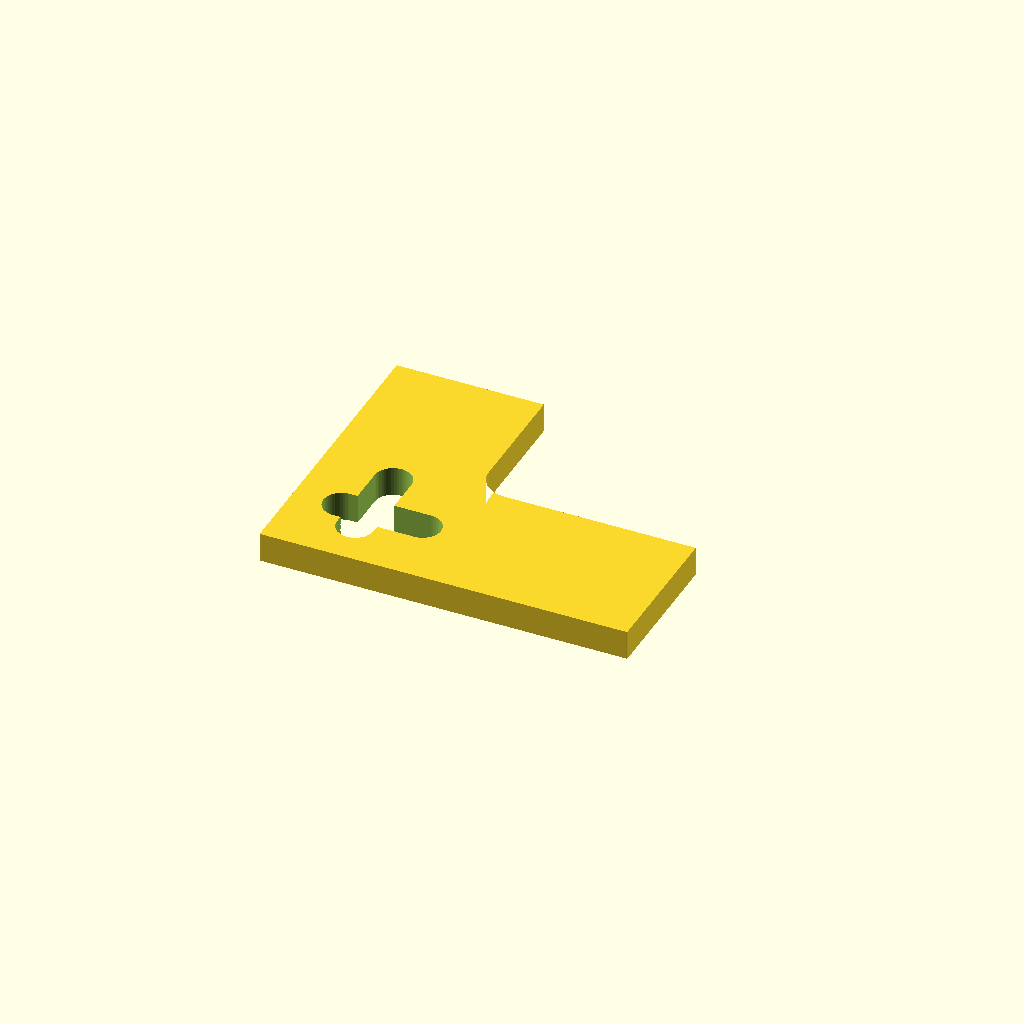
Cell 1 — every parameter at its default value.
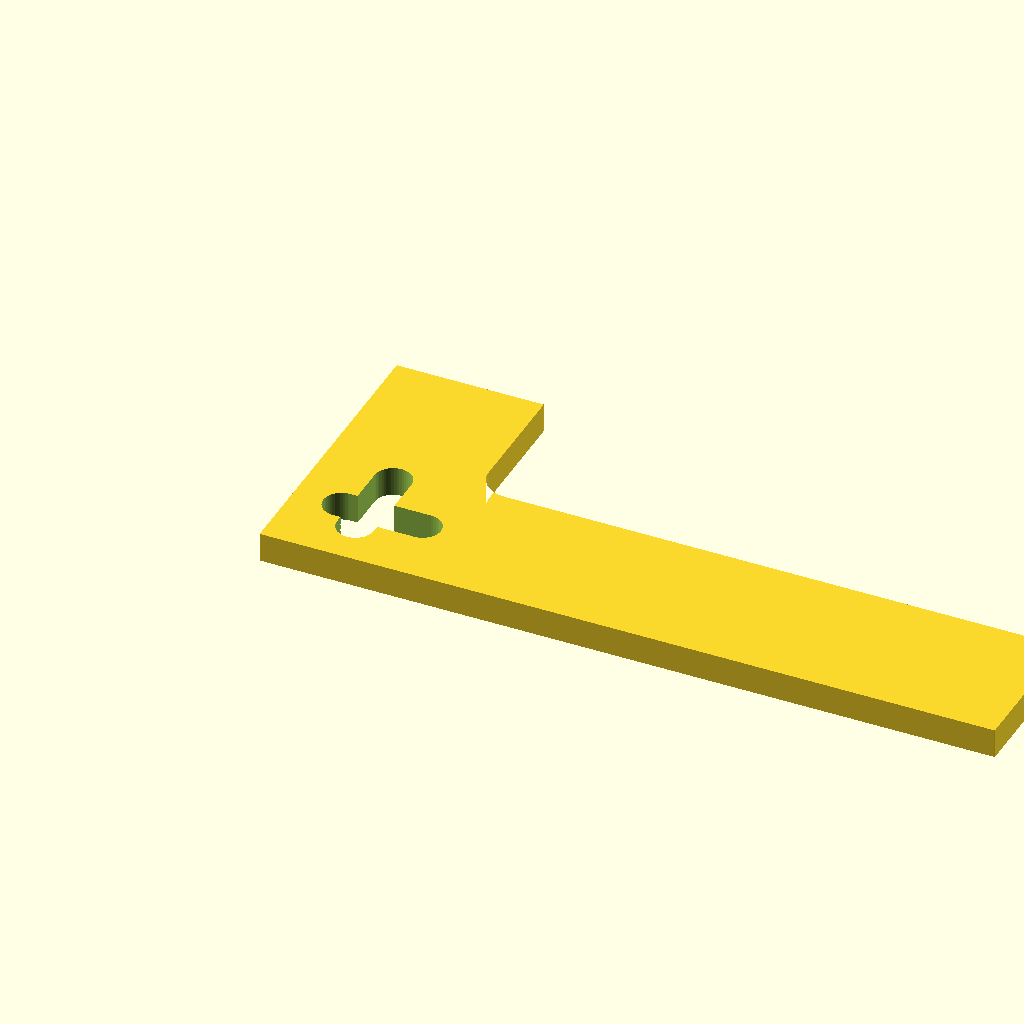
Cell 2: the same model with arm_a_len = 100.
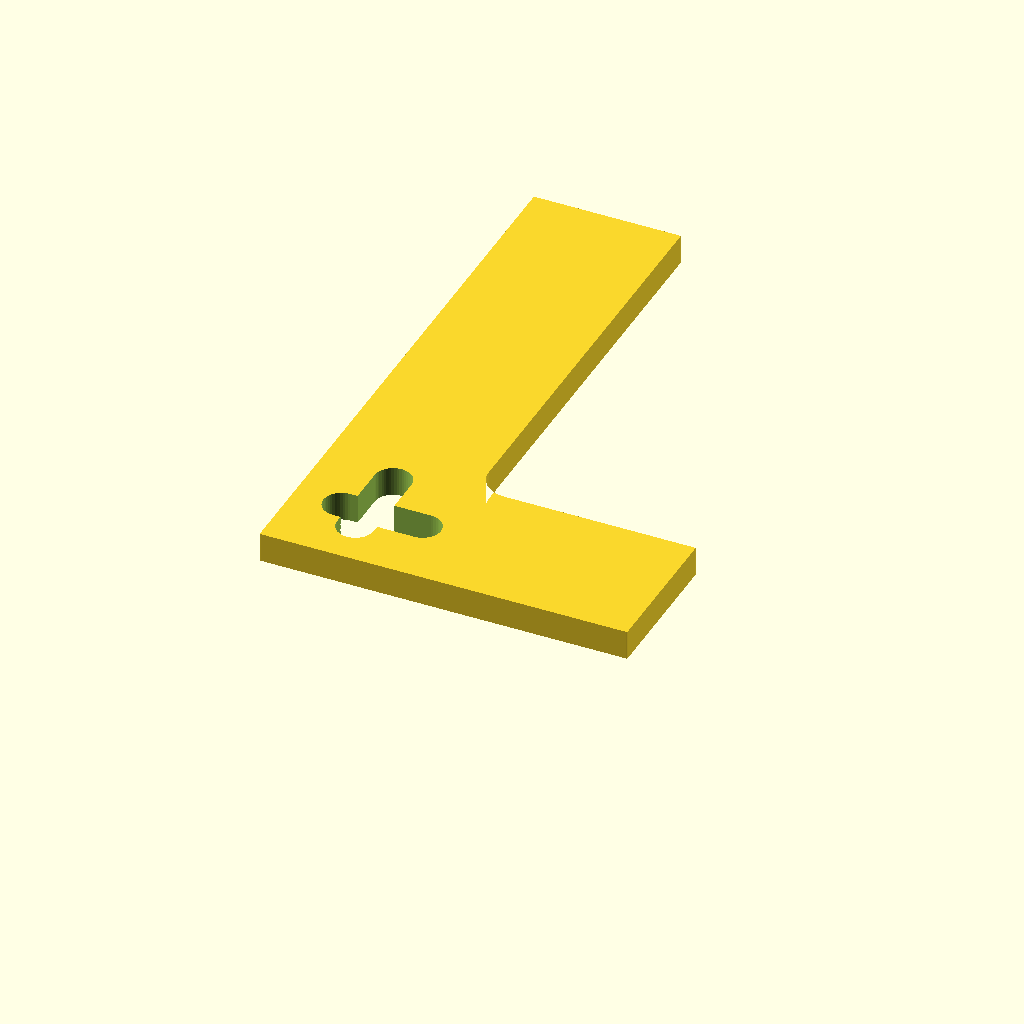
Cell 3: the same model with arm_b_len = 80.
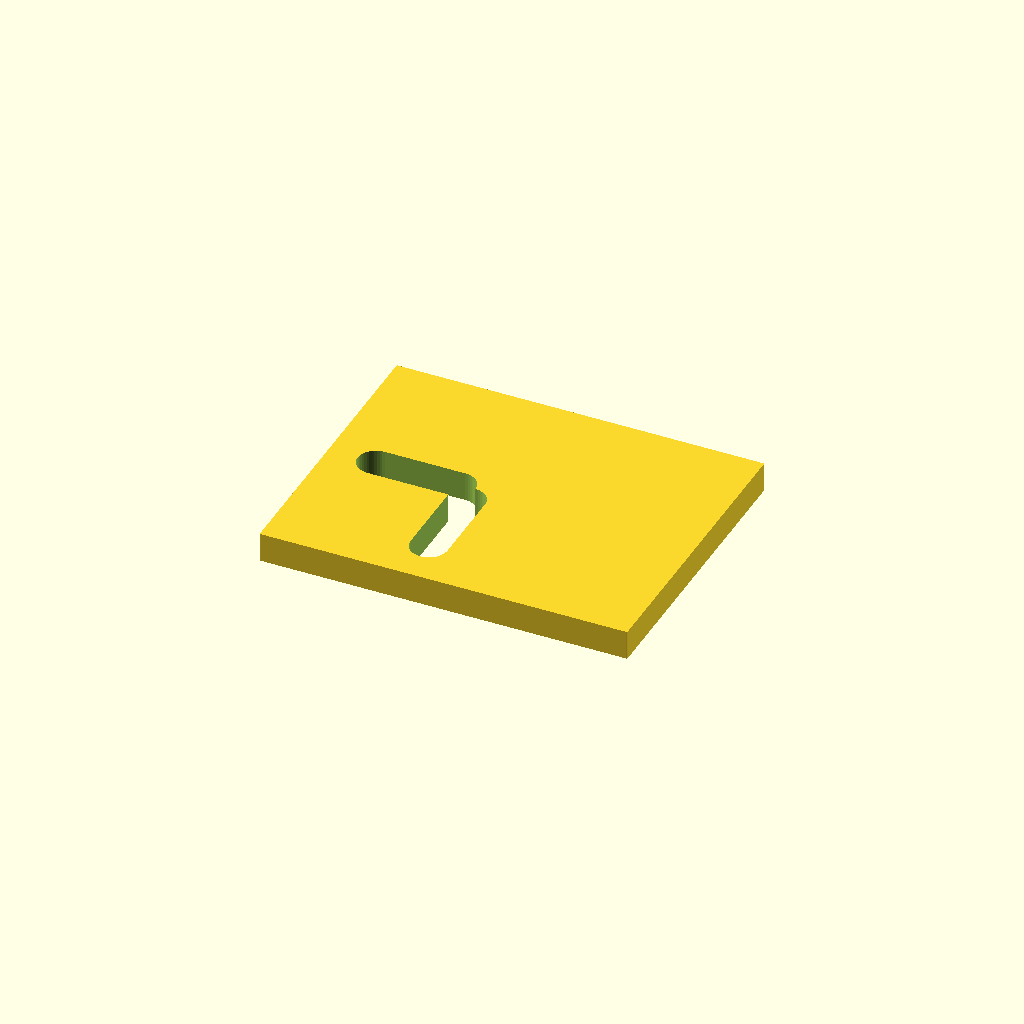
Cell 4: arm_w = 40 (everything else at default).
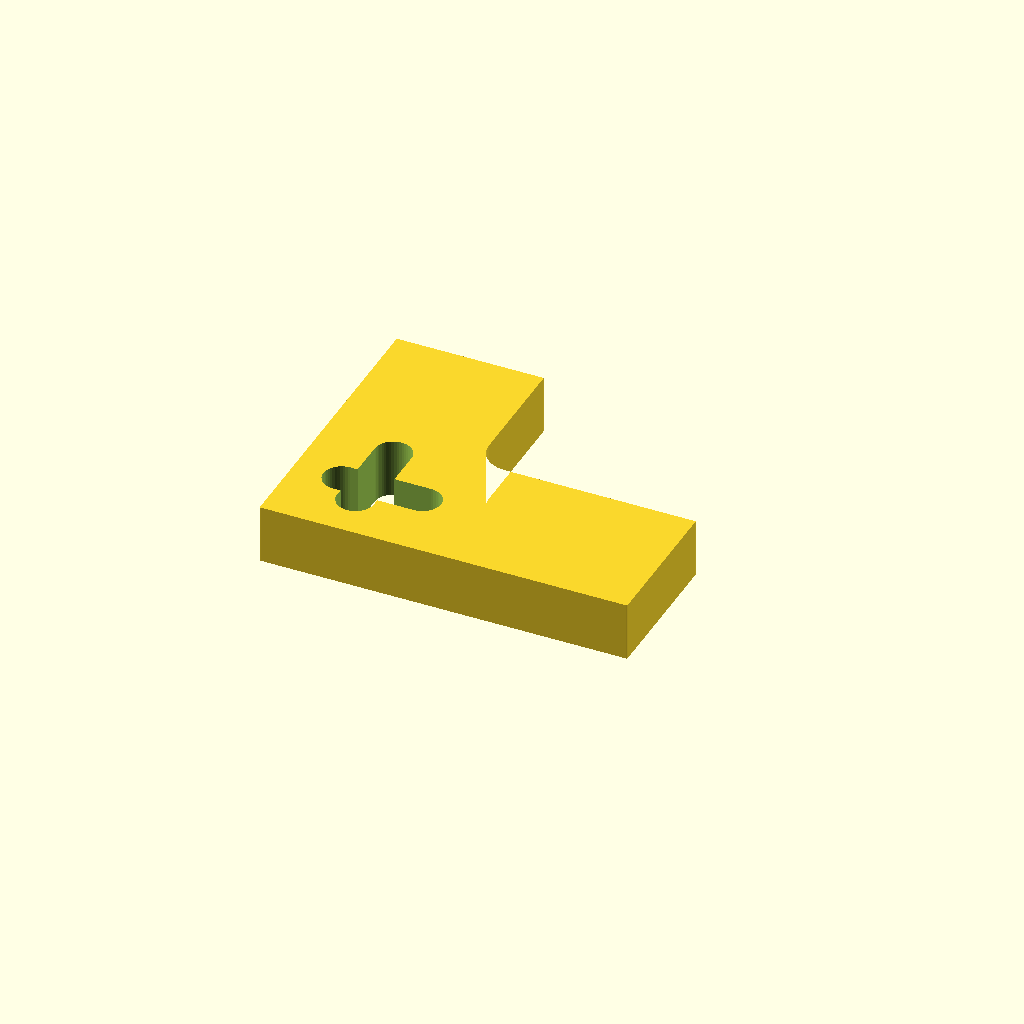
Cell 5 — thickness set to 8, the other parameters unchanged.
One fixed orthographic camera (rotation 55°, 0°, 25°; colour scheme Cornfield) for every cell.
OpenSCAD source file 02-mechanical-parts/bracket-adjustable.scad:
// =============================================================================
// ADJUSTABLE SLOTTED L-BRACKET
// =============================================================================
// Author  : Arunangshu Roy
// License : CC BY 4.0
//
// MATHEMATICAL BASIS
//
// 1. SLOT GEOMETRY (stadium shape)
//    A slot = rectangle + two semicircular end-caps of radius r.
//    Area = (L - 2r)*2r + PI*r^2
//    Built in OpenSCAD as hull() of two circles separated by (L - 2r) --
//    the convex hull automatically produces the correct stadium outline.
//
// 2. FILLET STRESS RELIEF
//    Internal corner stress concentration factor (thin-plate approximation):
//      Kt ~= 1 + 2*t/r
//    As r -> 0 (sharp corner), Kt -> infinity: a true stress singularity.
//    This is why internal_fillet_r below is never set to 0 -- it is the
//    single most important parameter for bracket fatigue life.
//
// 3. BEND ALLOWANCE (if laser-cut from sheet and bent, not printed)
//    Bend allowance accounts for material stretch at the bend:
//      BA = (PI/180) * angle * (radius + k*thickness)
//    where k (the "K-factor") is typically 0.33-0.5 depending on material
//    and bend method. Relevant if you fabricate this from sheet metal
//    rather than printing it solid.
// =============================================================================
// --- Bracket parameters ---
arm_a_len   = 50;   // Length of first arm (mm)
arm_b_len   = 40;   // Length of second arm (mm)
arm_w       = 20;   // Width of both arms (mm)
thickness   = 4;    // Material thickness (mm)
internal_fillet_r = 4;  // Internal corner fillet -- see stress note above.
                          // NEVER set to 0 in a real design.
// --- Slot parameters ---
slot_len    = 16;   // Total slot length (mm) -- adjustment range
slot_r      = 2.5;  // Slot half-width = bolt clearance radius (mm) -- M4 clearance
slot_inset  = 12;   // Distance from bracket corner to slot center
$fn = 48;
// stadium_2d(): the slot shape -- hull of two circles = rectangle with
// semicircular ends. This is the standard parametric way to build a slot.
module stadium_2d(length, r) {
    hull() {
        translate([-(length - 2*r)/2, 0]) circle(r = r);
        translate([ (length - 2*r)/2, 0]) circle(r = r);
    }
}
// l_bracket_2d(): the bracket's flat profile before extrusion.
// Built as two overlapping rectangles (the two arms) unioned together,
// then filleted internally using offset() -- a cleaner approach than
// manually computing fillet geometry with arcs.
module l_bracket_2d() {
    union() {
        // Arm A (horizontal)
        square([arm_a_len, arm_w]);
        // Arm B (vertical) -- overlaps Arm A at the corner
        square([arm_w, arm_b_len]);
    }
}
// l_bracket_filleted_2d(): applies the internal fillet using OpenSCAD's
// offset() function. offset(r, $fn) with a positive value first, then
// negative, rounds convex corners; the inverse pair rounds concave (internal)
// corners. This avoids manually parametrising fillet arc geometry by hand.
module l_bracket_filleted_2d() {
    offset(r = -internal_fillet_r)
        offset(r = internal_fillet_r)
            l_bracket_2d();
}
// bracket(): extrudes the filleted profile, then subtracts slots on both arms.
module bracket() {
    difference() {
        linear_extrude(height = thickness)
            l_bracket_filleted_2d();
        // Slot in arm A -- oriented along the arm's long axis
        translate([slot_inset, arm_w/2, -0.1])
            linear_extrude(height = thickness + 0.2)
                stadium_2d(slot_len, slot_r);
        // Slot in arm B -- rotated 90deg to align with vertical arm axis
        translate([arm_w/2, slot_inset, -0.1])
            rotate([0, 0, 90])
                linear_extrude(height = thickness + 0.2)
                    stadium_2d(slot_len, slot_r);
    }
}
bracket();
echo("Slot adjustment range:", slot_len - 2*slot_r, "mm");
echo("Internal fillet stress factor Kt (approx):", 1 + 2*thickness/internal_fillet_r);
Parameter table extracted from the source (name, type, default, range or options):
arm_a_len: number, default 50
arm_b_len: number, default 40
arm_w: number, default 20
thickness: number, default 4
internal_fillet_r: number, default 4
slot_len: number, default 16
slot_r: number, default 2.5
slot_inset: number, default 12
